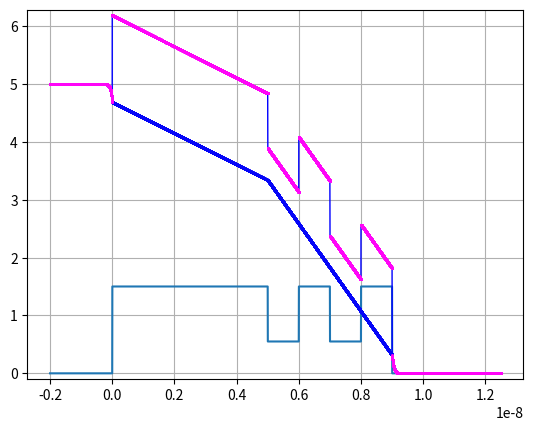
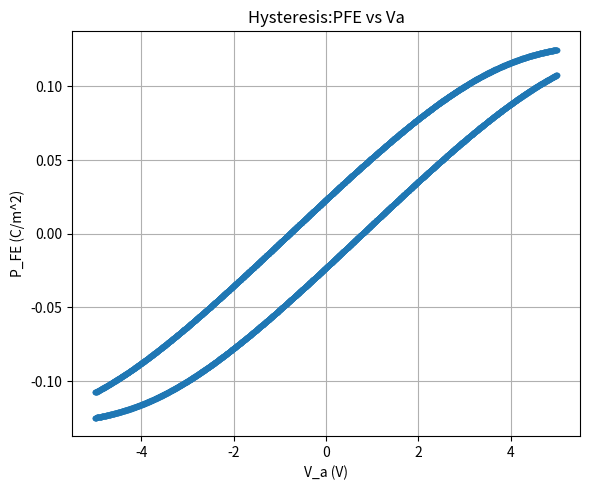
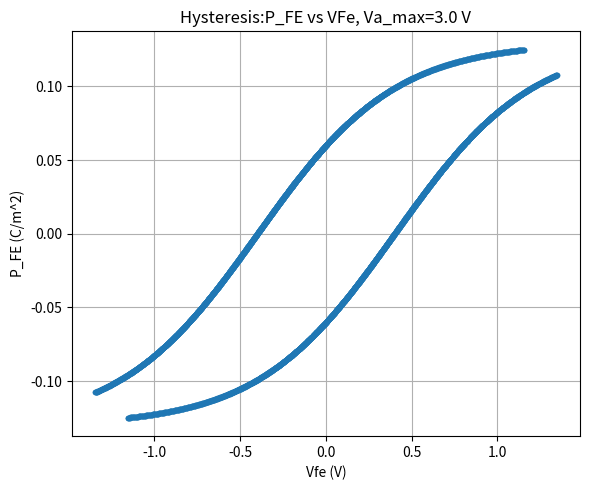
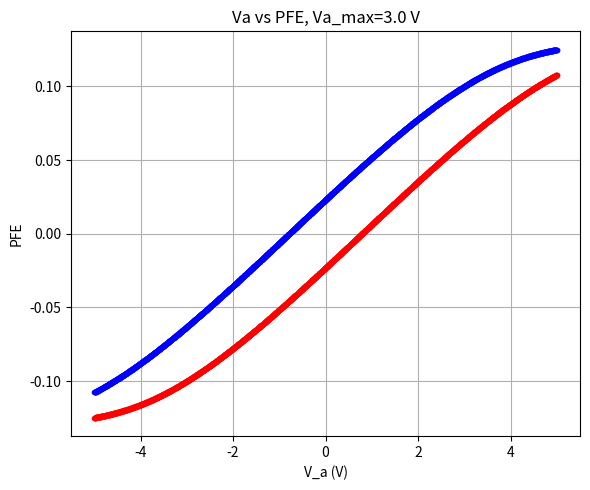
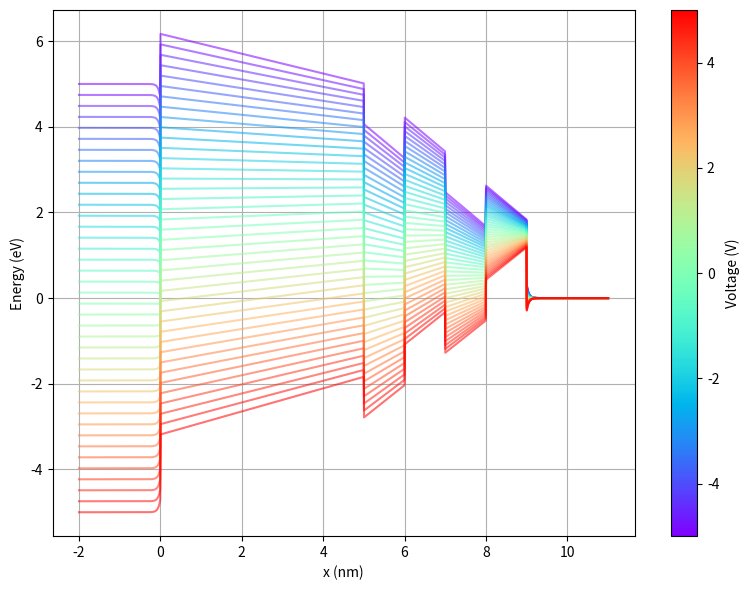
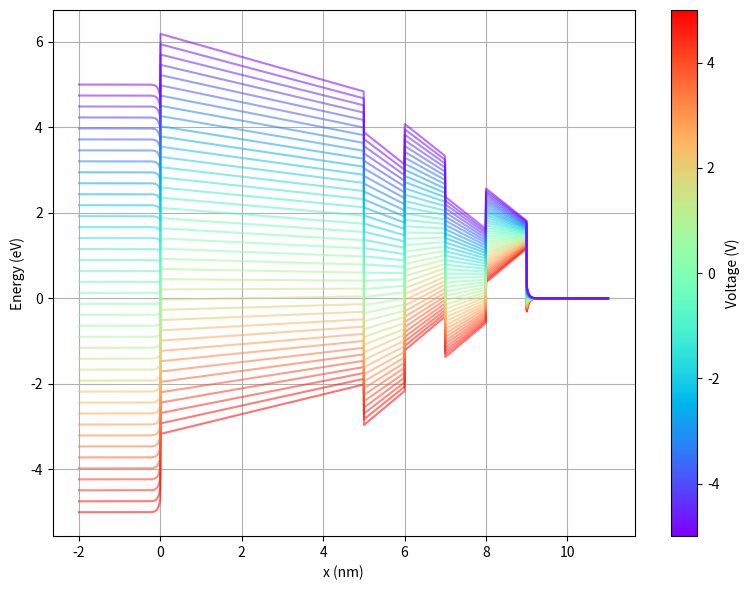

Recreate these plots in Python, in order.
# -*- coding: utf-8 -*-
"""Untitled5.ipynb

Automatically generated by Colab.

Original file is located at
    https://colab.research.google.com/<link-removed>
"""

# Code to simulate the Preisach Model: Here We have used Fslove to solve these questions in self-consistent manner
import numpy as np
import matplotlib.pyplot as plt
from matplotlib import rcParams

from scipy.optimize import fsolve
from matplotlib.ticker import LogLocator

epsil_0 = 8.85e-12

ts = 2e-9  # metal 1 thickness or source
td = 2e-9  # metal 2 thickness or drain

epsil_1 = 3
epsil_2 = 3
lambda1 = 0.5e-10
lambda2 = 0.5e-10

Ef_1 = 0
Ef_2 = 0
t_fe = 5e-9

epsil_fe = 25
t_il1 = 1e-9
t_il2 = 1e-9
t_il3 = 1e-9
t_il4 = 1e-9

t_fi1 = t_fe + t_il1
t_fi2 = t_fe + t_il1 + t_il2
t_fi3 = t_fe + t_il1 + t_il2 + t_il3
t_fi4 = t_fe + t_il1 + t_il2 + t_il3 + t_il4

epsil_il1 = 25
epsil_il2 = 25
epsil_il3 = 25
epsil_il4 = 25

# Band Discontinuities
phi_1 = 1.5
phi_2 = 0.55
phi_c1 = 1.5
phi_c2 = 0.55
phi_c3 = 1.5
phi_c4 = 0.55

v_in = np.linspace(-3,3, 100)      # Input Voltage

p_s = 0.13             # sat. pol in C/m2
p_r = 0.12*0.5                  # remanant pol in C/m2
V_c = 0.4          # coercive voltage in V
V_bi=0
print(f"P_s = {p_s:.4f}\t P_r = {p_r:.4f} \t V_c = {V_c:.4f}")
Parameter1=t_fe/(epsil_0*epsil_fe)
Parameter2=t_fe/(epsil_fe)
Parameter3=(1.0/(2*V_c))*np.log((p_s+p_r)/(p_s-p_r))
Denominator=((lambda1/epsil_1 + lambda2/epsil_2 + t_fe/epsil_fe + t_il1/epsil_il1 + t_il2/epsil_il2 + t_il3/epsil_il3 + t_il4/epsil_il4))

def func(Variables):
  VFE_Guess,Rho_s_Guess,PFE_Guess=Variables
  eq1=((Rho_s_Guess-PFE_Guess)*Parameter1)-VFE_Guess
  eq2=(((epsil_0*(va+V_bi))+PFE_Guess*Parameter2)/Denominator)-Rho_s_Guess
  eq3=p_s*np.tanh((VFE_Guess-sign1*V_c)*Parameter3)-PFE_Guess
  return [eq1,eq2,eq3]



def U_a(x):
    if -ts <= x <= 0 :
        return 0

    elif 0 <= x <= t_fe :
        return 1.5

    elif t_fe <= x <= t_fi1 :
        return 0.55

    elif t_fi1<= x <= t_fi2 :
        return 1.5

    elif t_fi2 <= x <= t_fi3 :
        return 0.55

    elif t_fi3 <= x <= t_fi4 :
        return 1.5

    elif t_fi4 <= x <= t_fi4 + td :
        return 0

    else:
        return 0

def U_fe(x, rho_s, p, v_a):

    if -ts <= x <= 0 :
        u_m1 = -1*(-(((rho_s*lambda1)/(epsil_0*epsil_1)) * np.exp(x/lambda1)) + v_a)
        return u_m1

    elif 0 <= x <= t_fe :
        u_fe = -1*(-(rho_s-p)*x/(epsil_0*epsil_fe) - (rho_s*lambda1)/(epsil_0*epsil_1) + v_a)
        return u_fe

    elif t_fe <= x <= t_fi1 :
        u_il1 = -1*(-rho_s*(x-t_fe)/(epsil_0*epsil_il1) - (rho_s-p)*t_fe/(epsil_0*epsil_fe) - (rho_s*lambda1)/(epsil_0*epsil_1) + v_a)
        return u_il1

    elif t_fi1 <= x <= t_fi2 :
        u_il2 = -1*(-rho_s*(x-t_fi1)/(epsil_0*epsil_il2) - (rho_s*t_il1)/(epsil_0*epsil_il1) - (rho_s-p)*t_fe/(epsil_0*epsil_fe) - (rho_s*lambda1)/(epsil_0*epsil_1) + v_a)
        return u_il2

    elif t_fi2 <= x <= t_fi3 :
        u_il3 =-1*( -rho_s*(x-t_fi2)/(epsil_0*epsil_il3) - (rho_s*t_il2)/(epsil_0*epsil_il2) - (rho_s*t_il1)/(epsil_0*epsil_il1)
                - (rho_s-p)*t_fe/(epsil_0*epsil_fe) - ((rho_s*lambda1)/(epsil_0*epsil_1)) + v_a)
        return u_il3

    elif t_fi3 <= x <= t_fi4 :
        u_il4 = -1*( -rho_s*(x-t_fi3)/(epsil_0*epsil_il4) - (rho_s*t_il3)/(epsil_0*epsil_il3) - (rho_s*t_il2)/(epsil_0*epsil_il2)
                - (rho_s*t_il1)/(epsil_0*epsil_il1) - (rho_s-p)*t_fe/(epsil_0*epsil_fe) - ((rho_s*lambda1)/(epsil_0*epsil_1)) + v_a)
        return u_il4

    elif t_fi4  <= x <= t_fi4 + td :
        u_m2 = -1*((rho_s*lambda2/(epsil_0*epsil_2)) * np.exp(-(x - t_fi4) / lambda2) -0)
        return u_m2

    else:
        return 0



# Define a range of x values
x_values = np.linspace(-2e-9, 2.5*t_fe, 10000)

# Compute U(x) for each x
U_a_values = np.array([U_a(x) for x in x_values])
# Plot the function
plt.plot(x_values, U_a_values)
plt.grid(True)
plt.show()
'''
U_fe_values = np.array([U_fe(x, rho_s,p,v_a) for x in x_values])

#plt.title('Potential barrier Profile')
plt.plot(x_values, U_fe_values, color="purple", lw=1, ls='-', marker='s', markersize=1, markerfacecolor="yellow", markeredgewidth=1, markeredgecolor="red")
plt.ylim(min(U_fe_values) - 1, max(U_fe_values) + 1)
plt.show()

U = U_a_values + U_fe_values
plt.plot(x_values, U, color="purple", lw=1, ls='-', marker='s', markersize=1, markerfacecolor="yellow", markeredgewidth=1,
         markeredgecolor="green")
# plt.xlim(-2e-9, 4e-9)
plt.ylim(min(U) - 0.1, max(U) + 0.1)
plt.show()
'''

# The following code calculates the value of PFE,VFE, RHo_s as a function of applied voltage in self-consistent manner
# We also evalued modified energy barrier
tolerance=1e-6
Vfe1,Rho_s1,Pfe1=1,1,0.13
initial_guess=[Vfe1,Rho_s1,Pfe1]
sign1=+1
V_max=5
N_points=2000
V_min1, V_max1 = -V_max,V_max
V_up=np.linspace(V_min1,V_max1,N_points)
V_down=np.linspace(V_max1,V_min1,N_points)
V_in=np.concatenate((V_up,V_down))
period_up = len(V_up)
period_down = len(V_down)
Va_plot_up=V_up
Va_plot_down=V_down
#Va_plot=np.concatenate((Va_plot_up,Va_plot_down))
#print('Va_plot',Va_plot)
#period=period_up+period_down
#print('Period',period
#step=np.zeros(2*N_points)
#V_in=np.concatenate((V_in,step))
#n_points=N_points*0.001
#for i in range(2*N_points):
 # if i<n_points:
  #  V_in[i]=V_max
  #else:
   # V_in[i]=0
#print('The External Voltage',V_in)
#sign1=-1
VFE_Full=[]
Rho_s_Full=[]
PFE_Full=[]
VFE_Pos_Cycle=np.zeros(N_points)
Rho_s_Pos_Cycle=np.zeros(N_points)
PFE_Pos_Cycle=np.zeros(N_points)

VFE_Neg_Cycle=np.zeros(N_points)
Rho_s_Neg_Cycle=np.zeros(N_points)
PFE_Neg_Cycle=np.zeros(N_points)
#counter=0;
for i in range(2*N_points):
  #va=V_in[i]
  #print('step',i)
  initial_guess=[Vfe1,Rho_s1,Pfe1]
  if i<N_points:
    sign1=+1
    #va=V_in[i]
    #print('Step',i)
    va=V_in[i]
    #counter=counter+1
    #sign1=+1
    initial_guess=[Vfe1,Rho_s1,Pfe1]
    Solution=fsolve(func,initial_guess,xtol=tolerance)
    #print('Initial_guess in positive cycle',initial_guess)
    Vfe1,Rho_s1,Pfe1=Solution
    VFE_Pos_Cycle[i]=Vfe1
    Rho_s_Pos_Cycle[i]=Rho_s1
    PFE_Pos_Cycle[i]=Pfe1
  else:
    #print('Step',i)
    sign1=-1
    #print('step',i)
    #print(sign1)
    va=V_in[i]
    initial_guess=[Vfe1,Rho_s1,Pfe1]
    #print('Applied_Voltage',va)
    Solution=fsolve(func,initial_guess,xtol=tolerance)
    #print('Initial_guess in negative cycle',initial_guess)
    Vfe1,Rho_s1,Pfe1=Solution
    VFE_Neg_Cycle[i-N_points]=Vfe1
    Rho_s_Neg_Cycle[i-N_points]=Rho_s1
    PFE_Neg_Cycle[i-N_points]=Pfe1
    #print('Vfe',Vfe1)
    #VFE_Full.append(Vfe1)
    #Rho_s_Full.append(Rho_s1)
     #PFE_Full.append(Pfe1)
U_fe_values = np.array([U_fe(x, Rho_s1,Pfe1,va) for x in x_values])
#plt.title('Potential barrier Profile')
plt.plot(x_values, U_fe_values, color="purple", lw=1, ls='-', marker='s', markersize=1, markerfacecolor="yellow", markeredgewidth=1, markeredgecolor="blue")
plt.ylim(min(U_fe_values) - 1, max(U_fe_values) + 1)
plt.show()

U = U_a_values + U_fe_values
plt.plot(x_values, U, color="blue", lw=1, ls='-', marker='s', markersize=1, markerfacecolor="yellow", markeredgewidth=1,
         markeredgecolor="magenta")
# plt.xlim(-2e-9, 4e-9)
plt.ylim(min(U) - 0.1, max(U) + 0.1)
plt.show()
#print('Counter',counter)
#step_counter=int(20*n_points)
VFE_Full=np.concatenate((VFE_Pos_Cycle,VFE_Neg_Cycle))
Rho_s_Full=np.concatenate((Rho_s_Pos_Cycle,Rho_s_Neg_Cycle))
PFE_Full=np.concatenate((PFE_Pos_Cycle,PFE_Neg_Cycle))
#print('VFE_Full',VFE_Full)
#plt.plot(V_in,PFE_Full,'-ro')

############################################
plt.figure(figsize=(6,5))
plt.plot(V_in, PFE_Full, '.', linewidth=1.0)
plt.xlabel('V_a (V)'); plt.ylabel('P_FE (C/m^2)')
plt.title('Hysteresis:PFE vs Va')
plt.grid(True); plt.tight_layout(); plt.show()
###################################################
#V_Fe_simu.remove(np.where(V_Fe_simu == min(V_Fe_simu)))
#del P_FE_simu[2000]
###########################################
plt.figure(figsize=(6,5))
plt.plot(VFE_Full, PFE_Full, '.', linewidth=1.0)
plt.xlabel('Vfe (V)'); plt.ylabel('P_FE (C/m^2)')
plt.title('Hysteresis:P_FE vs VFe, Va_max=3.0 V')
plt.grid(True); plt.tight_layout(); plt.show()
###############################################
plt.figure(figsize=(6,5))
plt.plot(V_up, PFE_Pos_Cycle, '.r', linewidth=1.0)
plt.plot(V_down, PFE_Neg_Cycle, '.b', linewidth=1.0)
plt.xlabel('V_a (V)'); plt.ylabel('PFE')
plt.title('Va vs PFE, Va_max=3.0 V')
plt.grid(True); plt.tight_layout(); plt.show()

# ======================================================================
# ALL ENERGY BARRIERS FOR 40 VOLTAGES
# ======================================================================
Va_21 = np.linspace(V_min1, V_max1, 40)
x_vals = np.linspace(-ts, t_fi4 + td, 2000)

plt.figure(figsize=(8,6))
ax = plt.gca()

for Vt in Va_21:
    # nearest hysteresis point
    idx = np.argmin(np.abs(Va_plot_up - Vt))

    P_fe = PFE_Pos_Cycle[-period_up:][idx]
    rho_s =Rho_s_Pos_Cycle[-period_up:][idx]

    Ua = np.array([U_a(x) for x in x_vals])
    Ufe = np.array([U_fe(x, rho_s, P_fe, Vt) for x in x_vals])
    Utot = Ua + Ufe

    col = plt.cm.rainbow((Vt - V_min1)/(V_max - V_min1))
    ax.plot(x_vals*1e9, Utot, color=col, alpha=0.55)

sm = plt.cm.ScalarMappable(cmap="rainbow", norm=plt.Normalize(V_min1, V_max1))
sm.set_array([])
plt.colorbar(sm, ax=ax, label="Voltage (V)")

plt.xlabel("x (nm)")
plt.ylabel("Energy (eV)")
plt.grid()
plt.tight_layout()
plt.show()

# ======================================================================
# ALL ENERGY BARRIERS FOR 40 VOLTAGES
# ======================================================================
Va_21 = np.linspace(V_max1, V_min1, 40)
x_vals = np.linspace(-ts, t_fi4 + td, 2000)

plt.figure(figsize=(8,6))
ax = plt.gca()

for Vt in Va_21:
    # nearest hysteresis point
    idx = np.argmin(np.abs(Va_plot_down - Vt))

    P_fe = PFE_Neg_Cycle[-period_down:][idx]
    rho_s =Rho_s_Neg_Cycle[-period_down:][idx]

    Ua = np.array([U_a(x) for x in x_vals])
    Ufe = np.array([U_fe(x, rho_s, P_fe, Vt) for x in x_vals])
    Utot = Ua + Ufe

    col = plt.cm.rainbow((Vt - V_min1)/(V_max - V_min1))
    ax.plot(x_vals*1e9, Utot, color=col, alpha=0.55)

sm = plt.cm.ScalarMappable(cmap="rainbow", norm=plt.Normalize(V_min1, V_max1))
sm.set_array([])
plt.colorbar(sm, ax=ax, label="Voltage (V)")

plt.xlabel("x (nm)")
plt.ylabel("Energy (eV)")
plt.grid()
plt.tight_layout()
plt.show()

